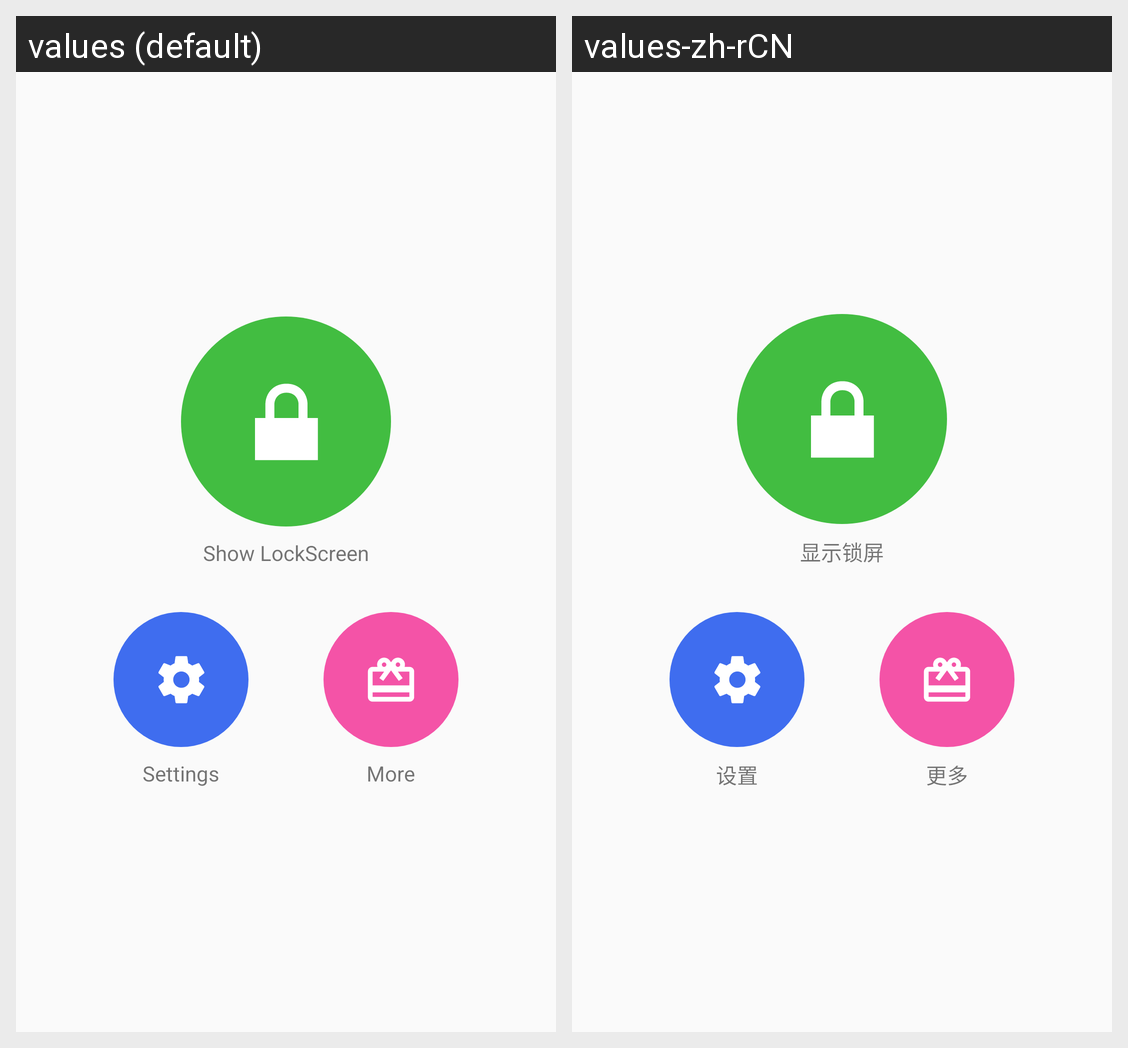

For this localized Android screen grid, give each drawn string resource with its value in every locale shown.
Android screen res/layout/fragment_main.xml rendered under 2 locales, left to right: values (default), values-zh-rCN. Device: Nexus 5 (rendered at 1080×1920; each locale shown at half size, 540×960, under a caption strip naming it); theme AppTheme.MainActivity.
Strings drawn on this screen, with the default value and each locale's value (text and hints the layout hard-codes, and strings that could not be matched under every locale, appear in the picture but are not listed):

show_lock
  values: Show LockScreen
  values-zh-rCN: 显示锁屏

settings
  values: Settings
  values-zh-rCN: 设置

more
  values: More
  values-zh-rCN: 更多
